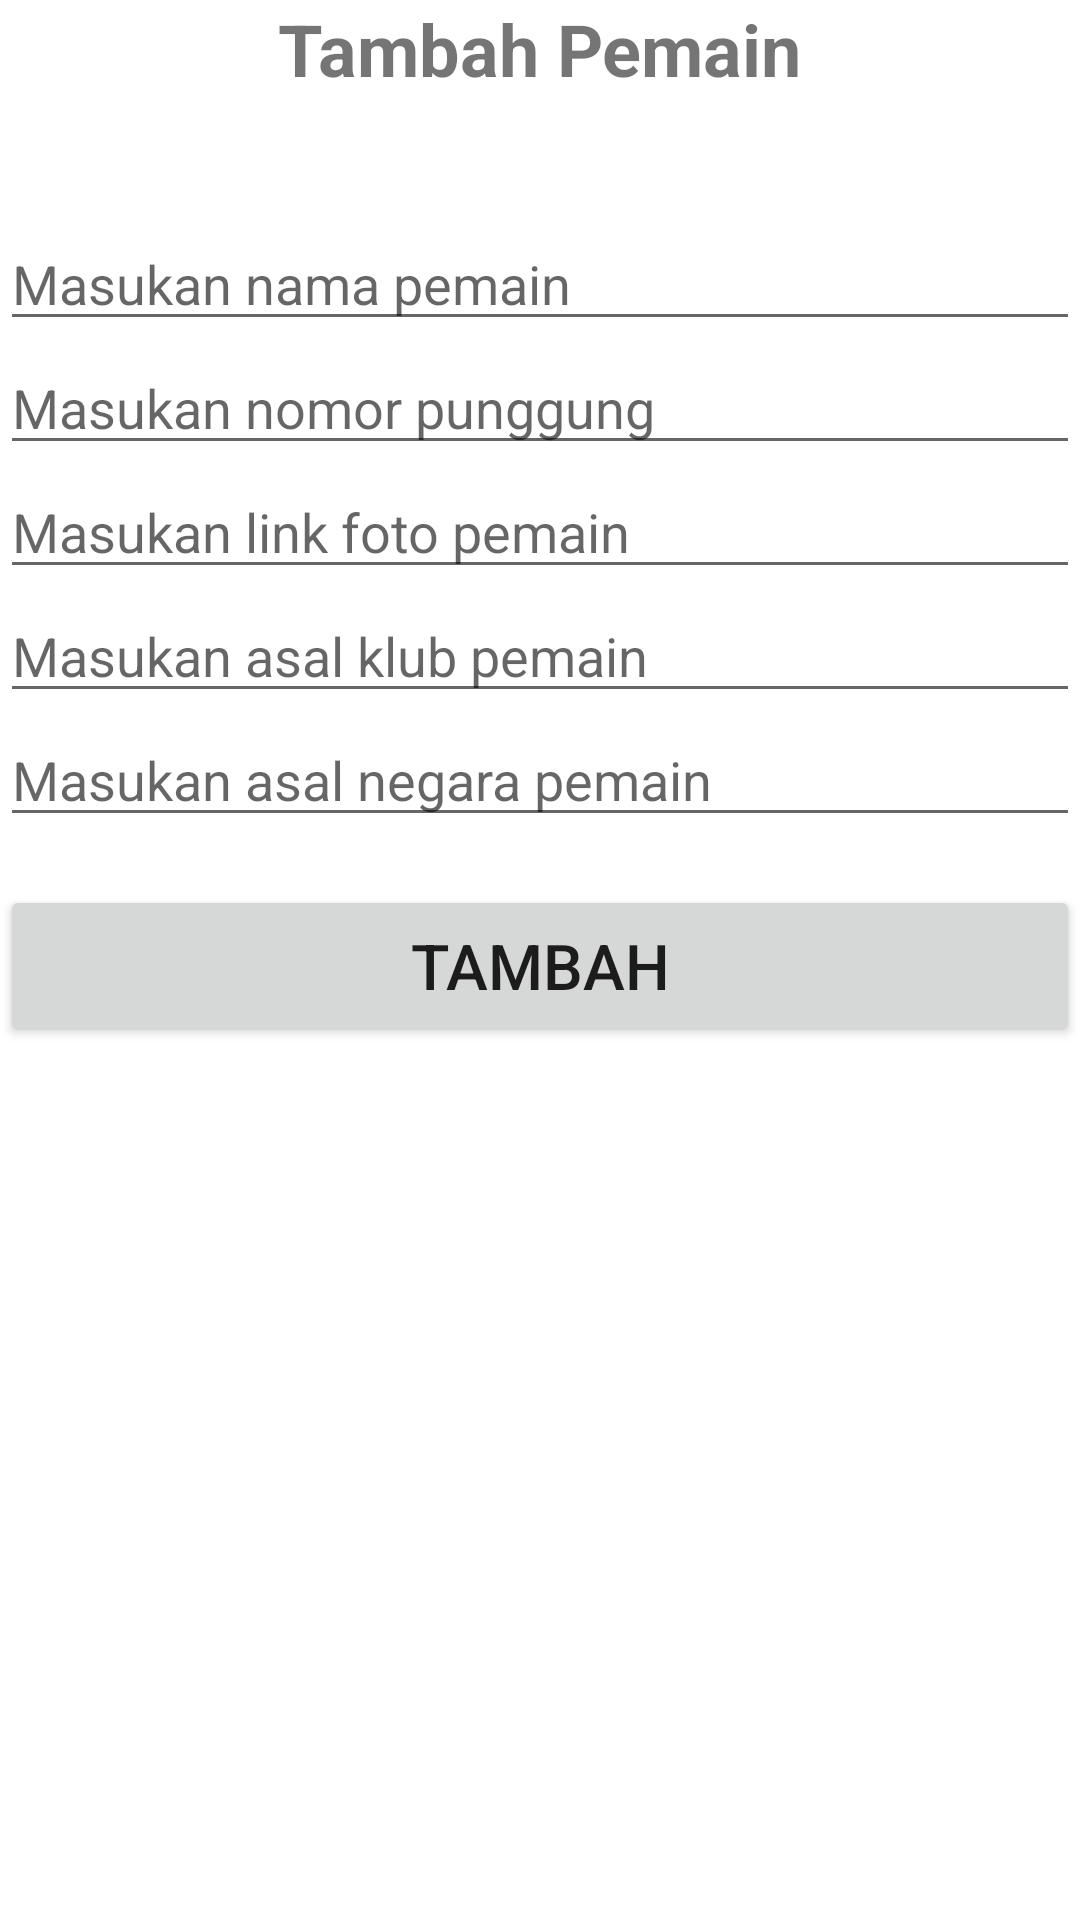

The Android layout XML behind this screen, and the referenced resources:
<!-- AndroidManifest.xml: application theme Theme.ACMilan -->
<!-- res/layout/activity_tambah.xml -->
<?xml version="1.0" encoding="utf-8"?>
<LinearLayout xmlns:android="http://schemas.android.com/apk/res/android"
    xmlns:app="http://schemas.android.com/apk/res-auto"
    xmlns:tools="http://schemas.android.com/tools"
    android:layout_width="match_parent"
    android:layout_height="match_parent"
    android:layout_margin="6dp"
    android:orientation="vertical"
    tools:context=".Activity.TambahActivity">

    <TextView
        android:layout_width="wrap_content"
        android:layout_height="wrap_content"
        android:text="Tambah Pemain"
        android:textSize="24sp"
        android:textStyle="bold"
        android:layout_marginBottom="40dp"
        android:layout_gravity="center_horizontal"/>

    <EditText
        android:id="@+id/et_nama"
        android:layout_width="match_parent"
        android:layout_height="wrap_content"
        android:hint="Masukan nama pemain"
        android:textSize="18sp"
        android:inputType="text"/>

    <EditText
        android:id="@+id/et_nopunggung"
        android:layout_width="match_parent"
        android:layout_height="wrap_content"
        android:hint="Masukan nomor punggung"
        android:textSize="18sp"
        android:inputType="text"/>

    <EditText
        android:id="@+id/et_foto"
        android:layout_width="match_parent"
        android:layout_height="wrap_content"
        android:hint="Masukan link foto pemain"
        android:textSize="18sp"
        android:inputType="text"/>

    <EditText
        android:id="@+id/et_asalklub"
        android:layout_width="match_parent"
        android:layout_height="wrap_content"
        android:hint="Masukan asal klub pemain"
        android:textSize="18sp"
        android:inputType="text"/>
    <EditText
        android:id="@+id/et_asalnegara"
        android:layout_width="match_parent"
        android:layout_height="wrap_content"
        android:hint="Masukan asal negara pemain"
        android:textSize="18sp"
        android:inputType="text"/>

    <Button
        android:id="@+id/btn_tambah"
        android:layout_width="match_parent"
        android:layout_height="54dp"
        android:layout_marginTop="16dp"
        android:text="Tambah"
        android:textSize="21sp"/>

</LinearLayout>
<!-- resources referenced by this layout -->
<resources>
  <style name="Theme.ACMilan" parent="Theme.MaterialComponents.DayNight.DarkActionBar">
          
          <item name="colorPrimary">@color/purple_500</item>
          <item name="colorPrimaryVariant">@color/purple_700</item>
          <item name="colorOnPrimary">@color/white</item>
          
          <item name="colorSecondary">@color/teal_200</item>
          <item name="colorSecondaryVariant">@color/teal_700</item>
          <item name="colorOnSecondary">@color/black</item>
          
          <item name="android:statusBarColor">?attr/colorPrimaryVariant</item>
          
      </style>
  <!-- not gathered from this repository: default colours our renderer supplied (Android Studio template values) -->
  <color name="purple_500">#FF6200EE</color>
  <color name="purple_700">#FF3700B3</color>
  <color name="teal_200">#FF03DAC5</color>
  <color name="teal_700">#FF018786</color>
  <color name="black">#FF000000</color>
  <color name="white">#FFFFFFFF</color>
</resources>
